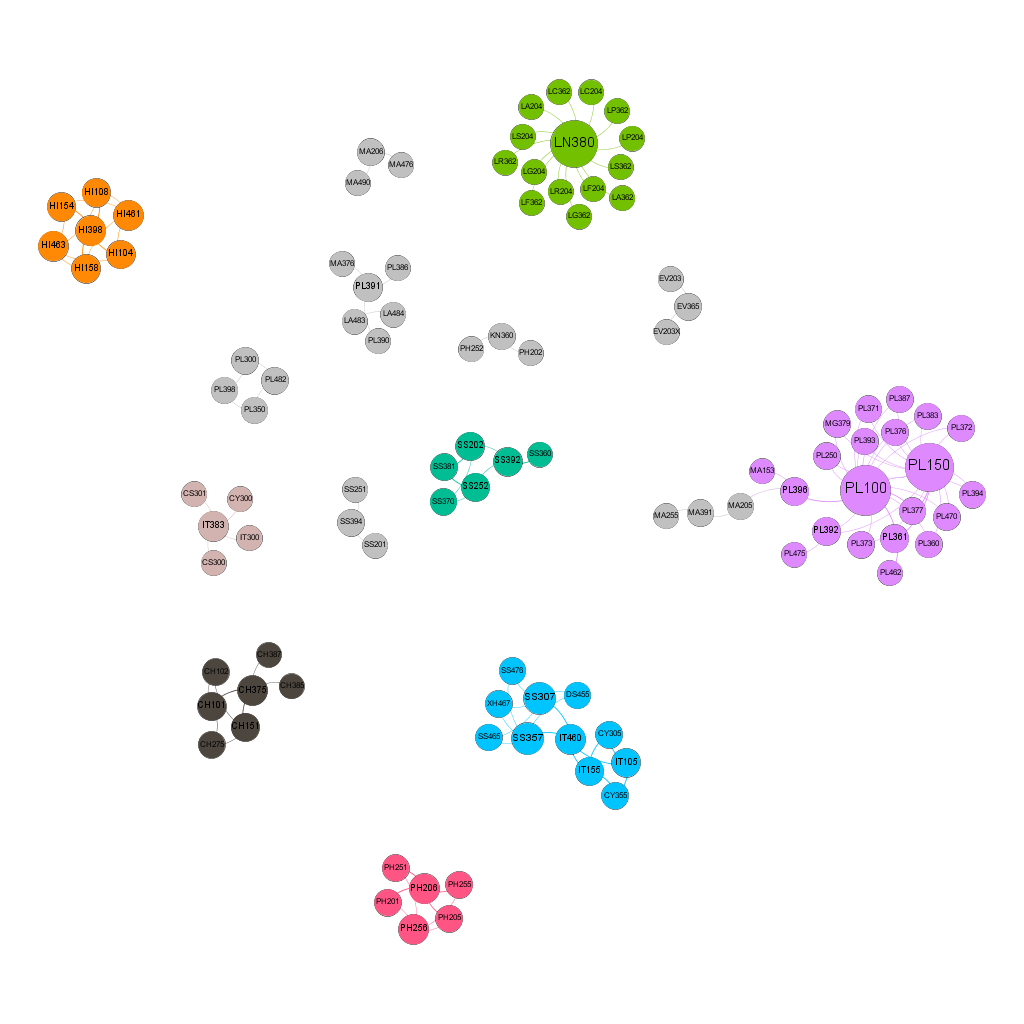

The data file committed next to this chart (first rows):
PL100; PL361
PL150; PL361
PL100; PL383
PL150; PL383
PL100; PL387
PL150; PL387
PL361; PL462
PL100; PL250
PL150; PL250
PL100; PL373
PL150; PL373
PL100; PL376
PL150; PL376
PL100; MG379
PL150; MG379
PL100; PL360
PL150; PL360
MA376; PL391
PL386; PL391
PL390; PL391
PL100; PL392
PL150; PL392
PL300; PL398
PL350; PL398
PL100; PL470
PL150; PL470
CH101; CH375
CH151; CH375
CH375; CH385
CH375; CH387
PH201; PH206
PH205; PH206
PH251; PH206
PH255; PH206
PL100; PL393
PL150; PL393
HI104; HI398
HI108; HI398
HI154; HI398
HI158; HI398
HI104; HI463
HI108; HI463
HI154; HI463
HI158; HI463
PL100; PL371
PL150; PL371
PL100; PL372
PL150; PL372
PL100; PL377
PL150; PL377
SS202; SS370
SS252; SS370
SS307; SS476
SS357; SS476
SS307; XH467
SS357; XH467
HI104; HI461
HI108; HI461
HI154; HI461
HI158; HI461
PL100; PL377
... 88 more rows
